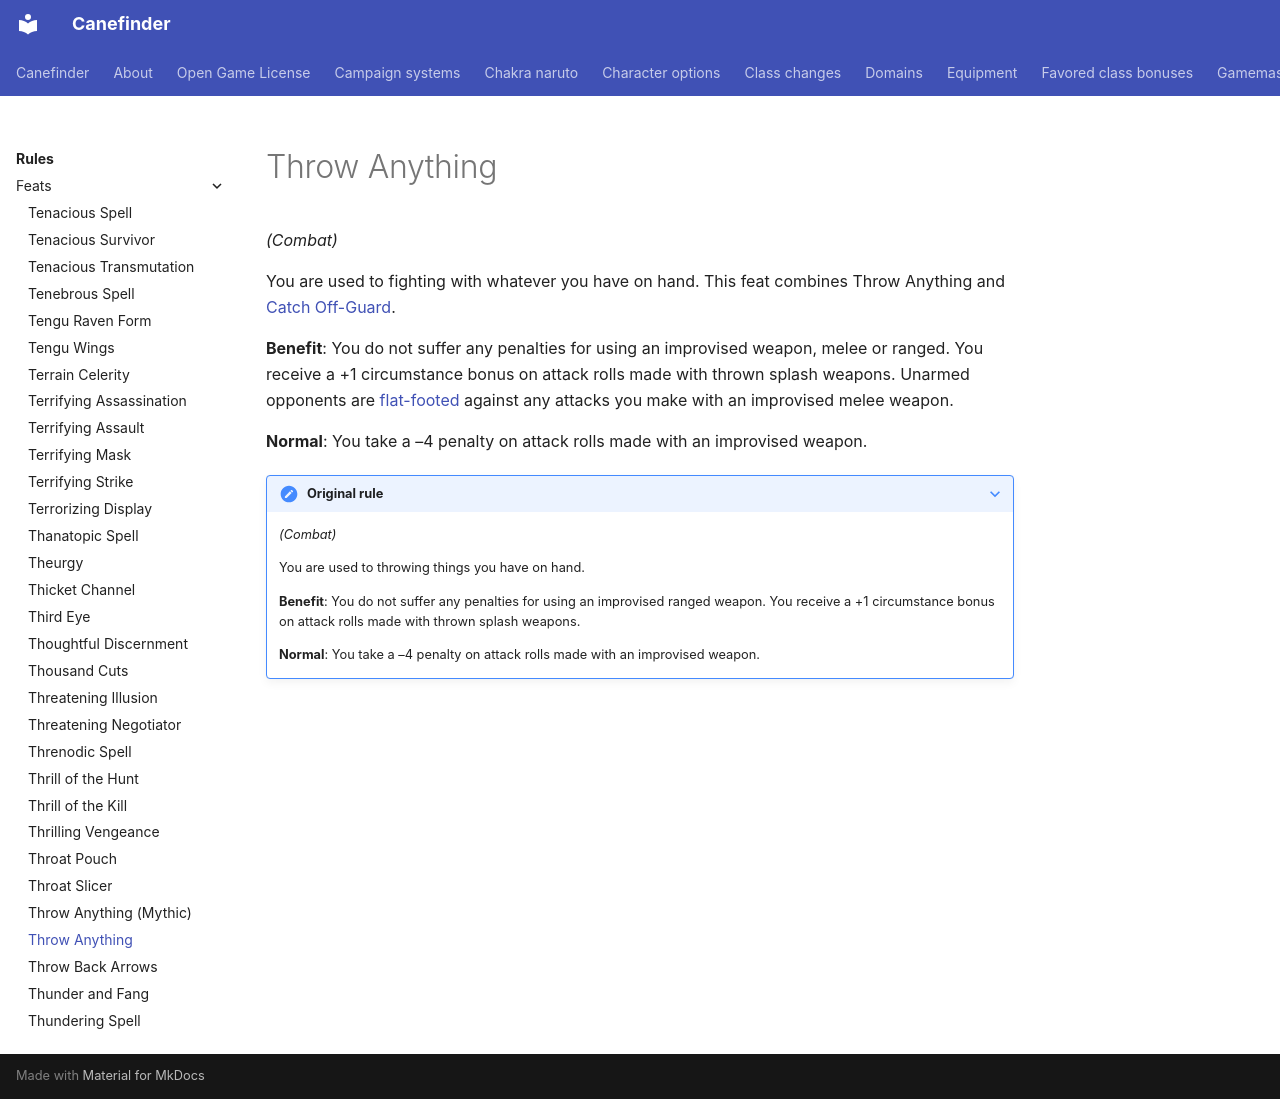

repository: canefinderhouserules/Canefinderhouserules · page: rules/feats/throw-anything/index.html · generator: mkdocs

# Throw Anything

*(Combat)*

You are used to fighting with whatever you have on hand. This feat combines Throw Anything and [Catch Off-Guard](catch-off-guard.md).

**Benefit**: You do not suffer any penalties for using an improvised weapon, melee or ranged. You receive a +1 circumstance bonus on attack rolls made with thrown splash weapons. Unarmed opponents are [flat-footed](../appendices/conditions.md#flat-footed) against any attacks you make with an improvised melee weapon.

**Normal**: You take a –4 penalty on attack rolls made with an improvised weapon.

??? note "Original rule"

    *(Combat)*

    You are used to throwing things you have on hand.

    **Benefit**: You do not suffer any penalties for using an improvised ranged weapon. You receive a +1 circumstance bonus on attack rolls made with thrown splash weapons.

    **Normal**: You take a –4 penalty on attack rolls made with an improvised weapon.
